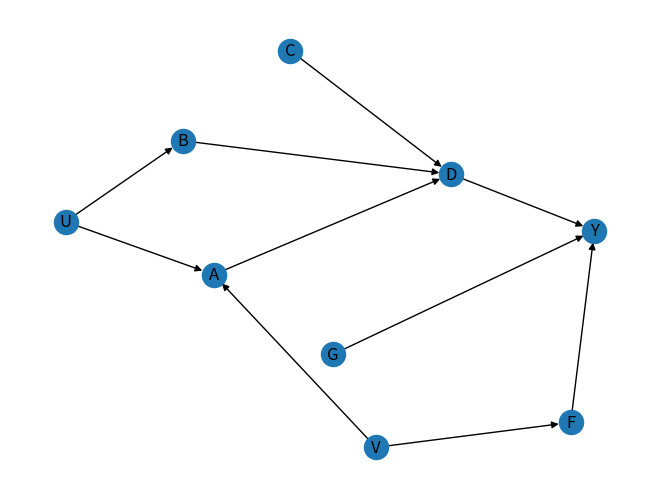

Write the Python code that produced this figure. (Note: this script raises an exception after producing the figure.)
from networkx.algorithms.traversal.edgedfs import edge_dfs
from networkx.algorithms.simple_paths import all_simple_paths
from typing import List, Tuple
import matplotlib.pyplot as plt
import networkx as nx
from networkx.algorithms import dag
from copy import deepcopy


def draw_graph(G: nx.DiGraph,
               path: str) -> None:
    """Generate a picture for a given graph

    Args:
        path (str): path of the picture
        G (nx.DiGraph): networkx graph
    """
    nx.draw(G, with_labels=True)
    plt.savefig(path)
    plt.close()


def make_graph(nodes: List,
               edges: List) -> nx.DiGraph:
    """Generate graph from nodes and edges

    Args:
        nodes (List): list of nodes, each item is name of node
        edges (List): list of edges, each tuple is start and end nodes

    Returns:
        nx.DiGraph: DAG graph that include the given nodes and edges
    """
    G = nx.DiGraph()

    # add nodes
    G.add_nodes_from(nodes)

    # add edges
    [G.add_edge(start, end) for start, end in edges]

    draw_graph(G=G, path="graphs/graph.png")

    return G


def list_to_path(node_list: List) -> nx.DiGraph:
    """Convert a list of nodes to directed graph. Edges will be going from 
    first to second node, and so on.

    Args:
        node_list (List): list of node in strings

    Returns:
        nx.DiGraph: path expressed in DiGraph format. Ignoring the original 
        path direction, but use the newly constructed direction for easier 
        access of ancestor and descendants.
    """
    path = nx.DiGraph()
    path.add_nodes_from(node_list)
    for i, node in enumerate(node_list):
        # skip first node
        if i == 0:
            continue

        # start with second node
        path.add_edge(node_list[i-1], node)
    return path


def is_ancestor(G: nx.DiGraph,
                anscestor: str,
                descendant: str) -> bool:
    """Check if the anscestor/descendant relationship exist

    Args:
        G (nx.DiGraph): networkx graph
        anscestor (str): anscestor node in question
        descendant (str): descendant node in question

    Returns:
        bool: whether the relationship is correct
    """

    anscestors = dag.ancestors(G, descendant)
    if anscestor in anscestors:
        return True
    else:
        return False


def have_collider(path: nx.DiGraph) -> bool:
    """Determine if a given path have collider in it

    Args:
        path (nx.DiGraph): directed path

    Returns:
        bool: whether the path have a collider
    """
    for node in path.nodes():
        if path.in_degree(node) > 1:
            print(f"Path {path.nodes()} have collider at {node}.")
            return True
    return False


def get_collider(path: nx.DiGraph) -> List:
    """Find and return any collider node in the path (graph)

    Args:
        path (nx.DiGraph): directed path

    Returns:
        List: list fo collider node. if no collider, then it's empty list
    """

    colliders = []
    for node in path.nodes():
        if path.in_degree(node) > 1:
            print(f"Path {path.nodes()} have collider at {node}.")
            colliders.append(node)
    return colliders


def replicate_edges(directed_graph: nx.DiGraph,
                    undirected_graph: List,
                    causal_node: str,
                    outcome_node: str) -> nx.DiGraph:
    """Indicate the direction of in path from causal variable to outcome
    variable by looking at the orignal DiGraph, and copy over the direction

    Args:
        directed_graph (nx.DiGraph): original directed graph
        undirected_graph (List): the simple_path generated path from undirected
        graph. This is just a ordered list, so direction for edges
        causal_node (str): causal variable
        outcome_node (str): outcome variable

    Returns:
        nx.DiGraph: a directed graph with direction of causal relationship
    """
    path = nx.DiGraph()

    # generate all the potential edges in List of Tuple format
    undirected_edges = []
    for index in range(1, len(undirected_graph)):
        undirected_edges.append(
            (undirected_graph[index-1], undirected_graph[index]))
        undirected_edges.append(
            (undirected_graph[index], undirected_graph[index-1]))

    # generate all the directed edges in the original graph in List of Tuple
    # format
    directed_edges = directed_graph.edges()

    # look through the potential directed edges, and if similar one exist in
    # directed graph, then grab the correct direciton and update the DiGraph
    for edge in undirected_edges:
        start, end = edge
        if edge in directed_edges:
            path.add_edge(start, end)

    return path


def get_all_path(G: nx.DiGraph,
                 causal_node: str,
                 outcome_node: str) -> Tuple:
    """Find all the pathways from causal variable to outcome variable.

    Args:
        G (nx.DiGraph): the directed graph that have causal and outcome 
        variable included
        causal_node (str): causal variable name
        outcome_node (str): outcome variable name

    Returns:
        List: List of nx.DiGraph, each represent a direct path from causal
        variable to outcome variable
    """

    # first convert the directed graph to undirected, because the function
    # all_simple_path is a nice to find all the non-branching paths from
    # causal variable to outcome variable
    un_directed_graph = G.to_undirected()
    un_directed_paths = [x for x in all_simple_paths(G=un_directed_graph,
                                                     source=causal_node,
                                                     target=outcome_node)]

    # once all the paths are found, need to add directions on the edges
    # this is done by looking at the original directed graph, and copy the
    # appropriate directions
    directed_paths = []
    for i, path_nodes in enumerate(un_directed_paths):
        path = replicate_edges(directed_graph=G,
                               undirected_graph=path_nodes,
                               causal_node=causal_node,
                               outcome_node=outcome_node)

        draw_graph(G=path, path=f"graphs/{i}.png")
        directed_paths.append(path)

    # make an acutal un_directed_graph
    un_directed_paths = [list_to_path(x) for x in un_directed_paths]

    return directed_paths, un_directed_paths


def met_backdoor_criterion(G: nx.DiGraph,
                           directed_paths: List[nx.DiGraph],
                           undirected_paths: List[nx.DiGraph],
                           causal_node: str,
                           outcome_node: str,
                           condition_nodes: List,
                           unobserved_nodes: set = set(),
                           ) -> bool:
    """check if the backdoor criterion is met in Morgan & Winship book (p109). 

    Args:
        G (nx.DiGraph): the whole directed graph
        directed_paths (List[nx.DiGraph]): the directed paths are used to check
        for collider variables
        undirected_paths (List[nx.DiGraph]): undirected paths are used to check 
        for anscestors of collider variables, and see if they are blocking 
        collider variable
        causal_node (str): causal variable
        outcome_node (str): outcome variable
        condition_nodes (List): condition variable 
        unobserved_nodes (set, optional): if the graph indicate a set of 
        unobserved variables, then use it to check whether they can be 
        conditioned on. Defaults to set().

    Returns:
        bool: indicate whether the list of variables to be conditioned 
        satisfy the backdoor criterion
    """

    # must be acyclic graph
    if not dag.is_directed_acyclic_graph(G):
        print("The graph is not a Directed Acyclic Graph!")
        return False

    # if causal variable is not a anscestor of outcome variable
    if not is_ancestor(G=G,
                       anscestor=causal_node,
                       descendant=outcome_node):
        print("Cause node is not the ancestor of outcome_node!")
        return False

    # check if any of the condition_nodes is in an unobserved node
    # assuming unobserved nodes cannot be conditioned on
    is_unobserved = any(node in unobserved_nodes for node in condition_nodes)
    if is_unobserved:
        print(f"{condition_nodes} contain unobservable variable.")
        return False

    # if any condition variable is descendant of causal_node
    # condition on a descendant of causal variable would diminish causal effect
    for condition_node in condition_nodes:
        if is_ancestor(G=G,
                       anscestor=causal_node,
                       descendant=condition_node):
            return False

    # report if path have collider
    colliders = []
    for path in directed_paths:
        colliders.extend(get_collider(path))

    # if any of the collider or descendant of collider is conditioned, check if 
    # there is any other variable in the set that's going to block the collider
    # if collider is the only variable in the set, then return false
    for undirected_path in undirected_paths:
        for condition_node in condition_nodes:
            for collider in colliders:
                if collider in undirected_path.nodes():
                    print(
                        f"collider {collider}, path {undirected_path.edges()}")
                    # need to actually check the directed path for collider 
                    # descendants
                    index = undirected_paths.index(undirected_path)
                    directed_path = directed_paths[index]
                    collider_descendants = dag.descendants(
                        directed_path, collider)

                    collider_anscestors = dag.ancestors(
                        undirected_path, collider)

                    blocked_collider = any(
                        x in collider_anscestors for x in condition_nodes)
                    
                    # check both conditioned variable and it's descedants
                    if (condition_node == collider) \
                            or (condition_node in collider_descendants):
                        if len(condition_nodes) == 1:
                            print(f"Conditioning on a collider or descendant "
                                  f"of the collider variable does not block the"
                                  f" path.")
                            return False
                        elif len(condition_nodes) > 1 and (blocked_collider):
                            print(f"collider {collider} was blocked")
                            return True
                        else:
                            print("something wrong with the collider blocking "
                                 f"path")

    return True


def main():
    nodes = ['C', 'D', 'B', 'Y', 'G', 'F', 'A', 'U', 'V']
    edges = [('C', 'D'), ('U', 'B'), ('U', 'A'), ('B', 'D'), ('D', 'Y'),
             ('G', 'Y'), ('F', 'Y'), ('V', 'F'), ('V', 'A'), ('A', 'D')]

    # # info to construct a graph
    # nodes = ['D', 'Y', 'V', 'Y2', 'Y1', 'U']
    # edges = [('D', 'Y'), ('V', 'D'), ('V', 'Y2'), ('Y2', 'Y1'), ('Y1', 'Y'),
    #          ('U', 'Y2'), ('U', 'Y')]
    # needs these to check for backdoor criterion
    causal_node = 'D'
    outcome_node = 'Y'
    condition_nodes = ['A', 'B']
    unobserved_nodes = ['V', 'U']

    # networkx use large G as graph, not lower case. follow convention here
    G = make_graph(nodes=nodes,
                   edges=edges)

    # get all paths
    directed_paths, undirected_paths = get_all_path(G=G,
                                                    causal_node=causal_node,
                                                    outcome_node=outcome_node)

    print(met_backdoor_criterion(G=G,
                                 directed_paths=directed_paths,
                                 undirected_paths=undirected_paths,
                                 causal_node=causal_node,
                                 outcome_node=outcome_node,
                                 condition_nodes=condition_nodes,
                                 unobserved_nodes=unobserved_nodes))


if __name__ == "__main__":
    main()
